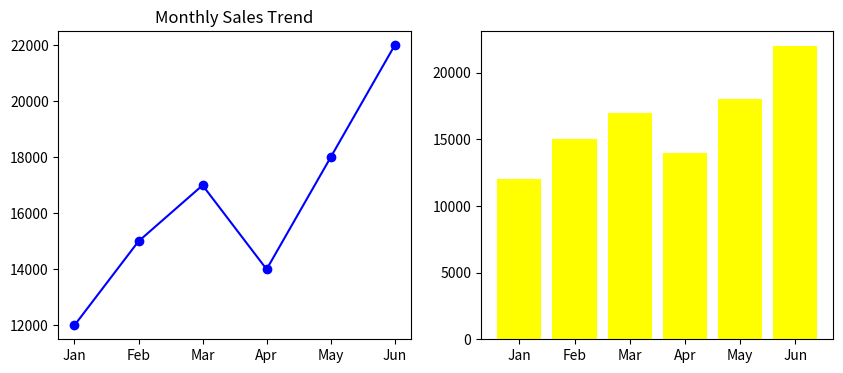

This chart was generated by the following Python code:
import matplotlib.pyplot as plt
months = ['Jan', 'Feb', 'Mar', 'Apr', 'May', 'Jun']
sales = [12000, 15000, 17000, 14000, 18000, 22000]
plt.figure(figsize=(10, 4))
plt.subplot(1, 2, 1)
plt.plot(months, sales, color='blue', marker='o')
plt.title("Monthly Sales Trend")
plt.subplot(1, 2, 2)
plt.bar(months, sales, color='yellow')

